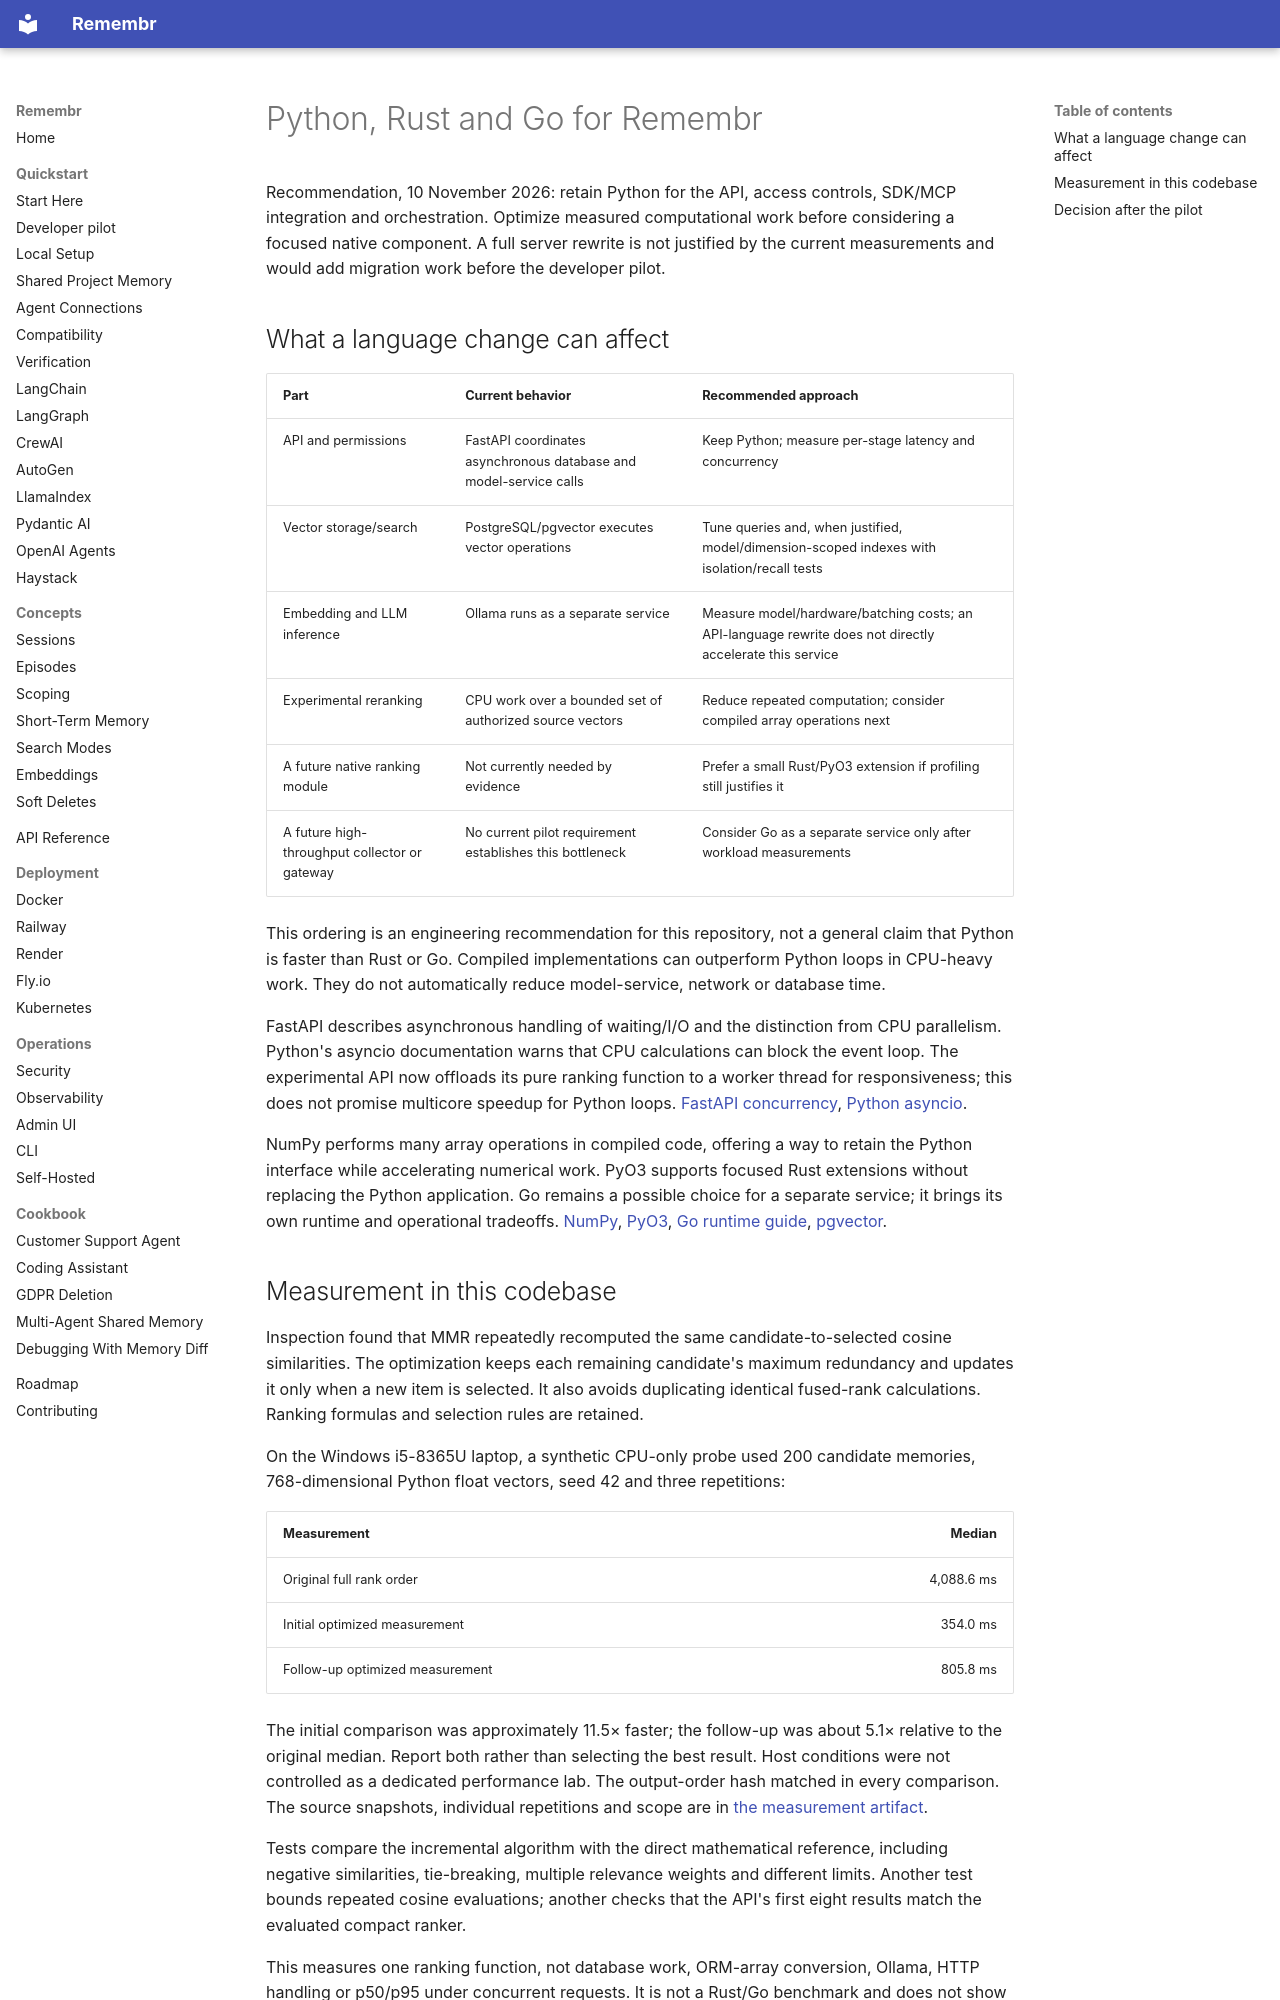

repository: emartai/remembr · page: research/language-performance-2026-11-10/index.html · generator: mkdocs

# Python, Rust and Go for Remembr

Recommendation, 10 November 2026: retain Python for the API, access controls,
SDK/MCP integration and orchestration. Optimize measured computational work
before considering a focused native component. A full server rewrite is not
justified by the current measurements and would add migration work before the
developer pilot.

## What a language change can affect

| Part | Current behavior | Recommended approach |
| --- | --- | --- |
| API and permissions | FastAPI coordinates asynchronous database and model-service calls | Keep Python; measure per-stage latency and concurrency |
| Vector storage/search | PostgreSQL/pgvector executes vector operations | Tune queries and, when justified, model/dimension-scoped indexes with isolation/recall tests |
| Embedding and LLM inference | Ollama runs as a separate service | Measure model/hardware/batching costs; an API-language rewrite does not directly accelerate this service |
| Experimental reranking | CPU work over a bounded set of authorized source vectors | Reduce repeated computation; consider compiled array operations next |
| A future native ranking module | Not currently needed by evidence | Prefer a small Rust/PyO3 extension if profiling still justifies it |
| A future high-throughput collector or gateway | No current pilot requirement establishes this bottleneck | Consider Go as a separate service only after workload measurements |

This ordering is an engineering recommendation for this repository, not a
general claim that Python is faster than Rust or Go. Compiled implementations
can outperform Python loops in CPU-heavy work. They do not automatically reduce
model-service, network or database time.

FastAPI describes asynchronous handling of waiting/I/O and the distinction from
CPU parallelism. Python's asyncio documentation warns that CPU calculations can
block the event loop. The experimental API now offloads its pure ranking function
to a worker thread for responsiveness; this does not promise multicore speedup
for Python loops. [FastAPI concurrency](https://fastapi.tiangolo.com/async/),
[Python asyncio](https://docs.python.org/3/library/asyncio-dev.html#running-blocking-code).

NumPy performs many array operations in compiled code, offering a way to retain
the Python interface while accelerating numerical work. PyO3 supports focused
Rust extensions without replacing the Python application. Go remains a possible
choice for a separate service; it brings its own runtime and operational tradeoffs.
[NumPy](https://numpy.org/doc/stable/user/whatisnumpy.html),
[PyO3](https://pyo3.rs/), [Go runtime guide](https://go.dev/doc/gc-guide),
[pgvector](https://github.com/pgvector/pgvector).
